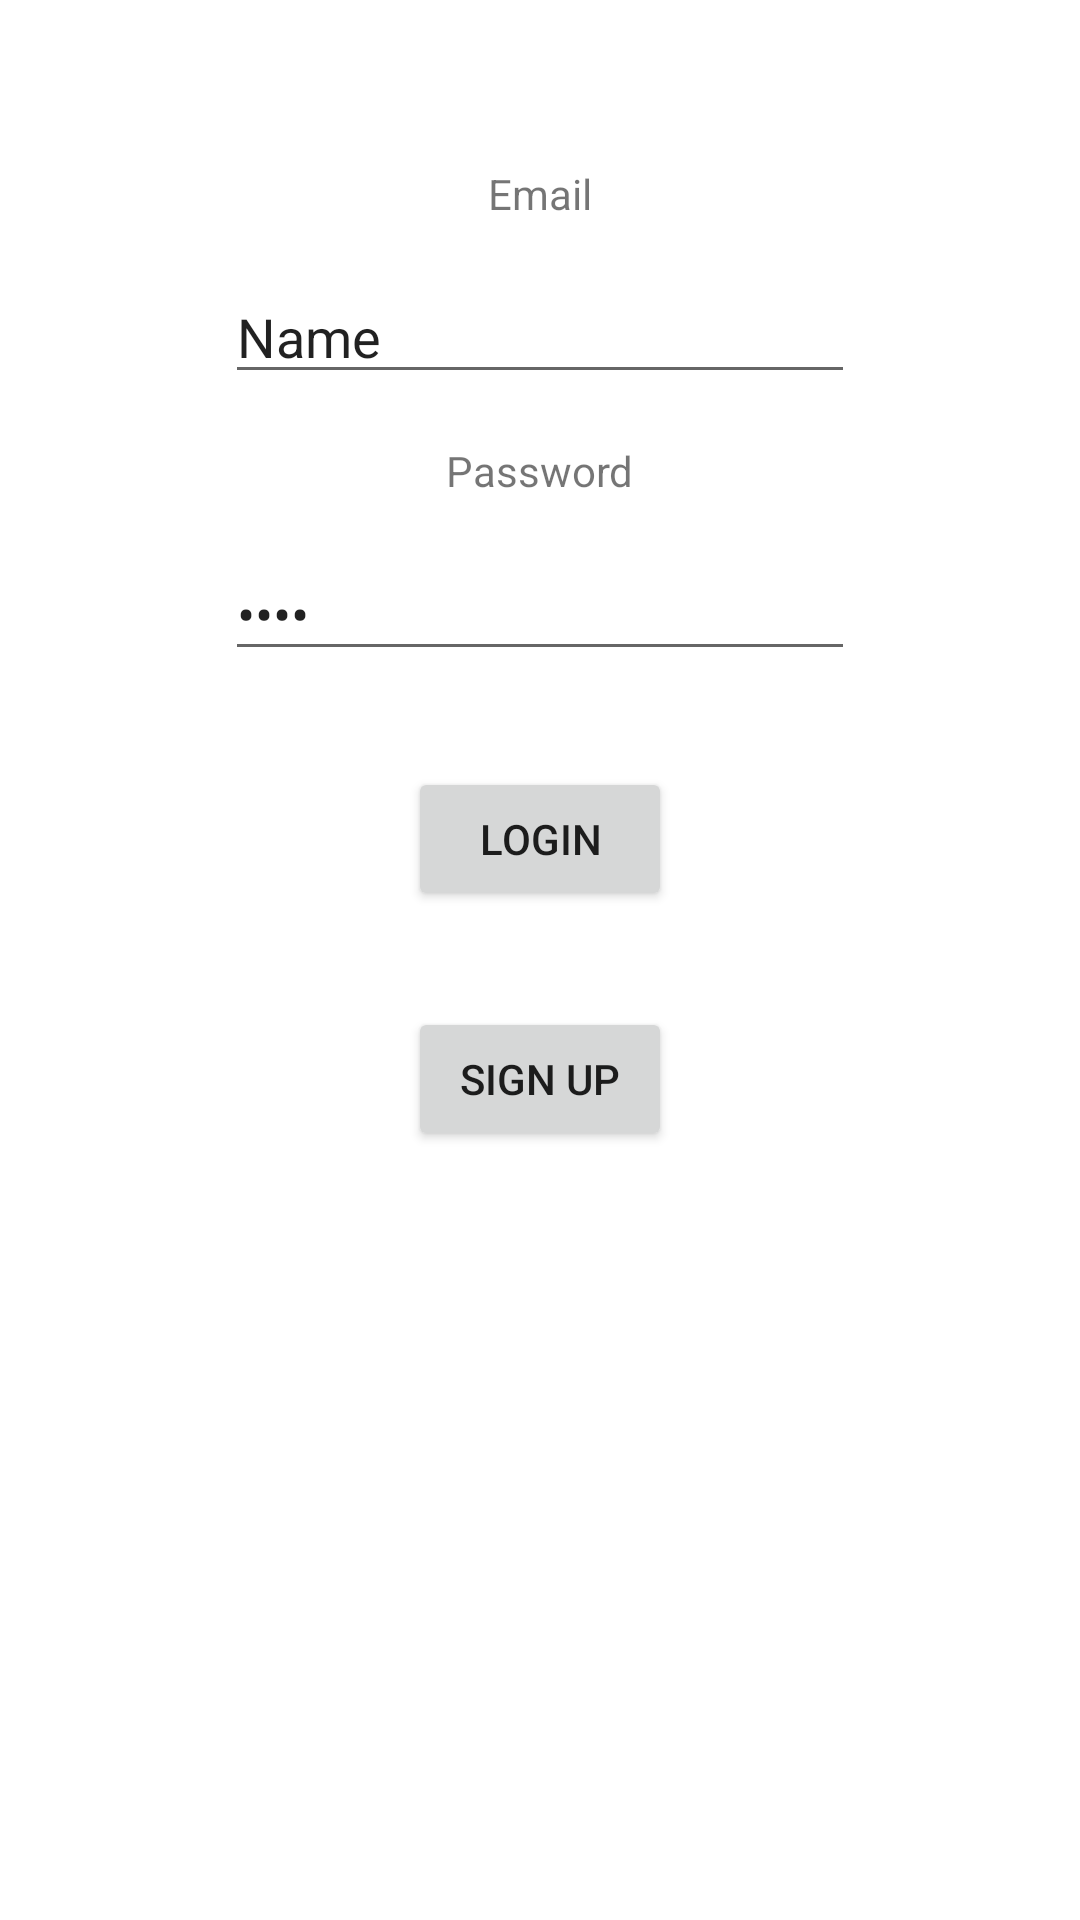

Android layout source for this screen:
<!-- AndroidManifest.xml: application theme Theme.SoftwarepatternsCA4 -->
<!-- res/layout/activity_login.xml -->
<?xml version="1.0" encoding="utf-8"?>
<androidx.constraintlayout.widget.ConstraintLayout xmlns:android="http://schemas.android.com/apk/res/android"
    xmlns:app="http://schemas.android.com/apk/res-auto"
    xmlns:tools="http://schemas.android.com/tools"
    android:layout_width="match_parent"
    android:layout_height="match_parent"
    tools:context=".Activity.LoginActivity">

    <TextView
        android:id="@+id/textView"
        android:layout_width="wrap_content"
        android:layout_height="wrap_content"
        android:layout_marginTop="55dp"
        android:text="@string/EmailString"
        app:layout_constraintEnd_toEndOf="parent"
        app:layout_constraintStart_toStartOf="parent"
        app:layout_constraintTop_toTopOf="parent" />

    <EditText
        android:id="@+id/EmailET"
        android:layout_width="wrap_content"
        android:layout_height="wrap_content"
        android:layout_marginTop="16dp"
        android:ems="10"
        android:inputType="textPersonName"
        android:text="Name"
        app:layout_constraintEnd_toEndOf="parent"
        app:layout_constraintStart_toStartOf="parent"
        app:layout_constraintTop_toBottomOf="@+id/textView" />

    <TextView
        android:id="@+id/textView2"
        android:layout_width="wrap_content"
        android:layout_height="wrap_content"
        android:layout_marginTop="16dp"
        android:text="@string/PasswordString"
        app:layout_constraintEnd_toEndOf="parent"
        app:layout_constraintStart_toStartOf="parent"
        app:layout_constraintTop_toBottomOf="@+id/EmailET" />

    <EditText
        android:id="@+id/PasswordET"
        android:layout_width="wrap_content"
        android:layout_height="wrap_content"
        android:layout_marginTop="16dp"
        android:ems="10"
        android:inputType="textPersonName|textPassword"
        android:text="Name"
        app:layout_constraintEnd_toEndOf="parent"
        app:layout_constraintStart_toStartOf="parent"
        app:layout_constraintTop_toBottomOf="@+id/textView2" />

    <Button
        android:id="@+id/LoginBtn"
        android:layout_width="wrap_content"
        android:layout_height="wrap_content"
        android:layout_marginTop="32dp"
        android:text="@string/LoginBtnString"
        app:layout_constraintEnd_toEndOf="parent"
        app:layout_constraintStart_toStartOf="parent"
        app:layout_constraintTop_toBottomOf="@+id/PasswordET" />

    <Button
        android:id="@+id/SignUpBTN"
        android:layout_width="wrap_content"
        android:layout_height="wrap_content"
        android:layout_marginTop="32dp"
        android:text="@string/SignUpBtnString"
        app:layout_constraintEnd_toEndOf="parent"
        app:layout_constraintStart_toStartOf="parent"
        app:layout_constraintTop_toBottomOf="@+id/LoginBtn" />
</androidx.constraintlayout.widget.ConstraintLayout>
<!-- resources referenced by this layout -->
<resources>
  <string name="EmailString">Email</string>
  <string name="LoginBtnString">Login</string>
  <string name="PasswordString">Password</string>
  <string name="SignUpBtnString">Sign Up</string>
  <style name="Theme.SoftwarepatternsCA4" parent="Theme.MaterialComponents.DayNight.DarkActionBar">
          
          <item name="colorPrimary">@color/purple_500</item>
          <item name="colorPrimaryVariant">@color/purple_700</item>
          <item name="colorOnPrimary">@color/white</item>
          
          <item name="colorSecondary">@color/teal_200</item>
          <item name="colorSecondaryVariant">@color/teal_700</item>
          <item name="colorOnSecondary">@color/black</item>
          
          <item name="android:statusBarColor">?attr/colorPrimaryVariant</item>
          
      </style>
  <!-- not gathered from this repository: default colours our renderer supplied (Android Studio template values) -->
  <color name="purple_500">#FF6200EE</color>
  <color name="purple_700">#FF3700B3</color>
  <color name="teal_200">#FF03DAC5</color>
  <color name="teal_700">#FF018786</color>
  <color name="black">#FF000000</color>
  <color name="white">#FFFFFFFF</color>
</resources>
